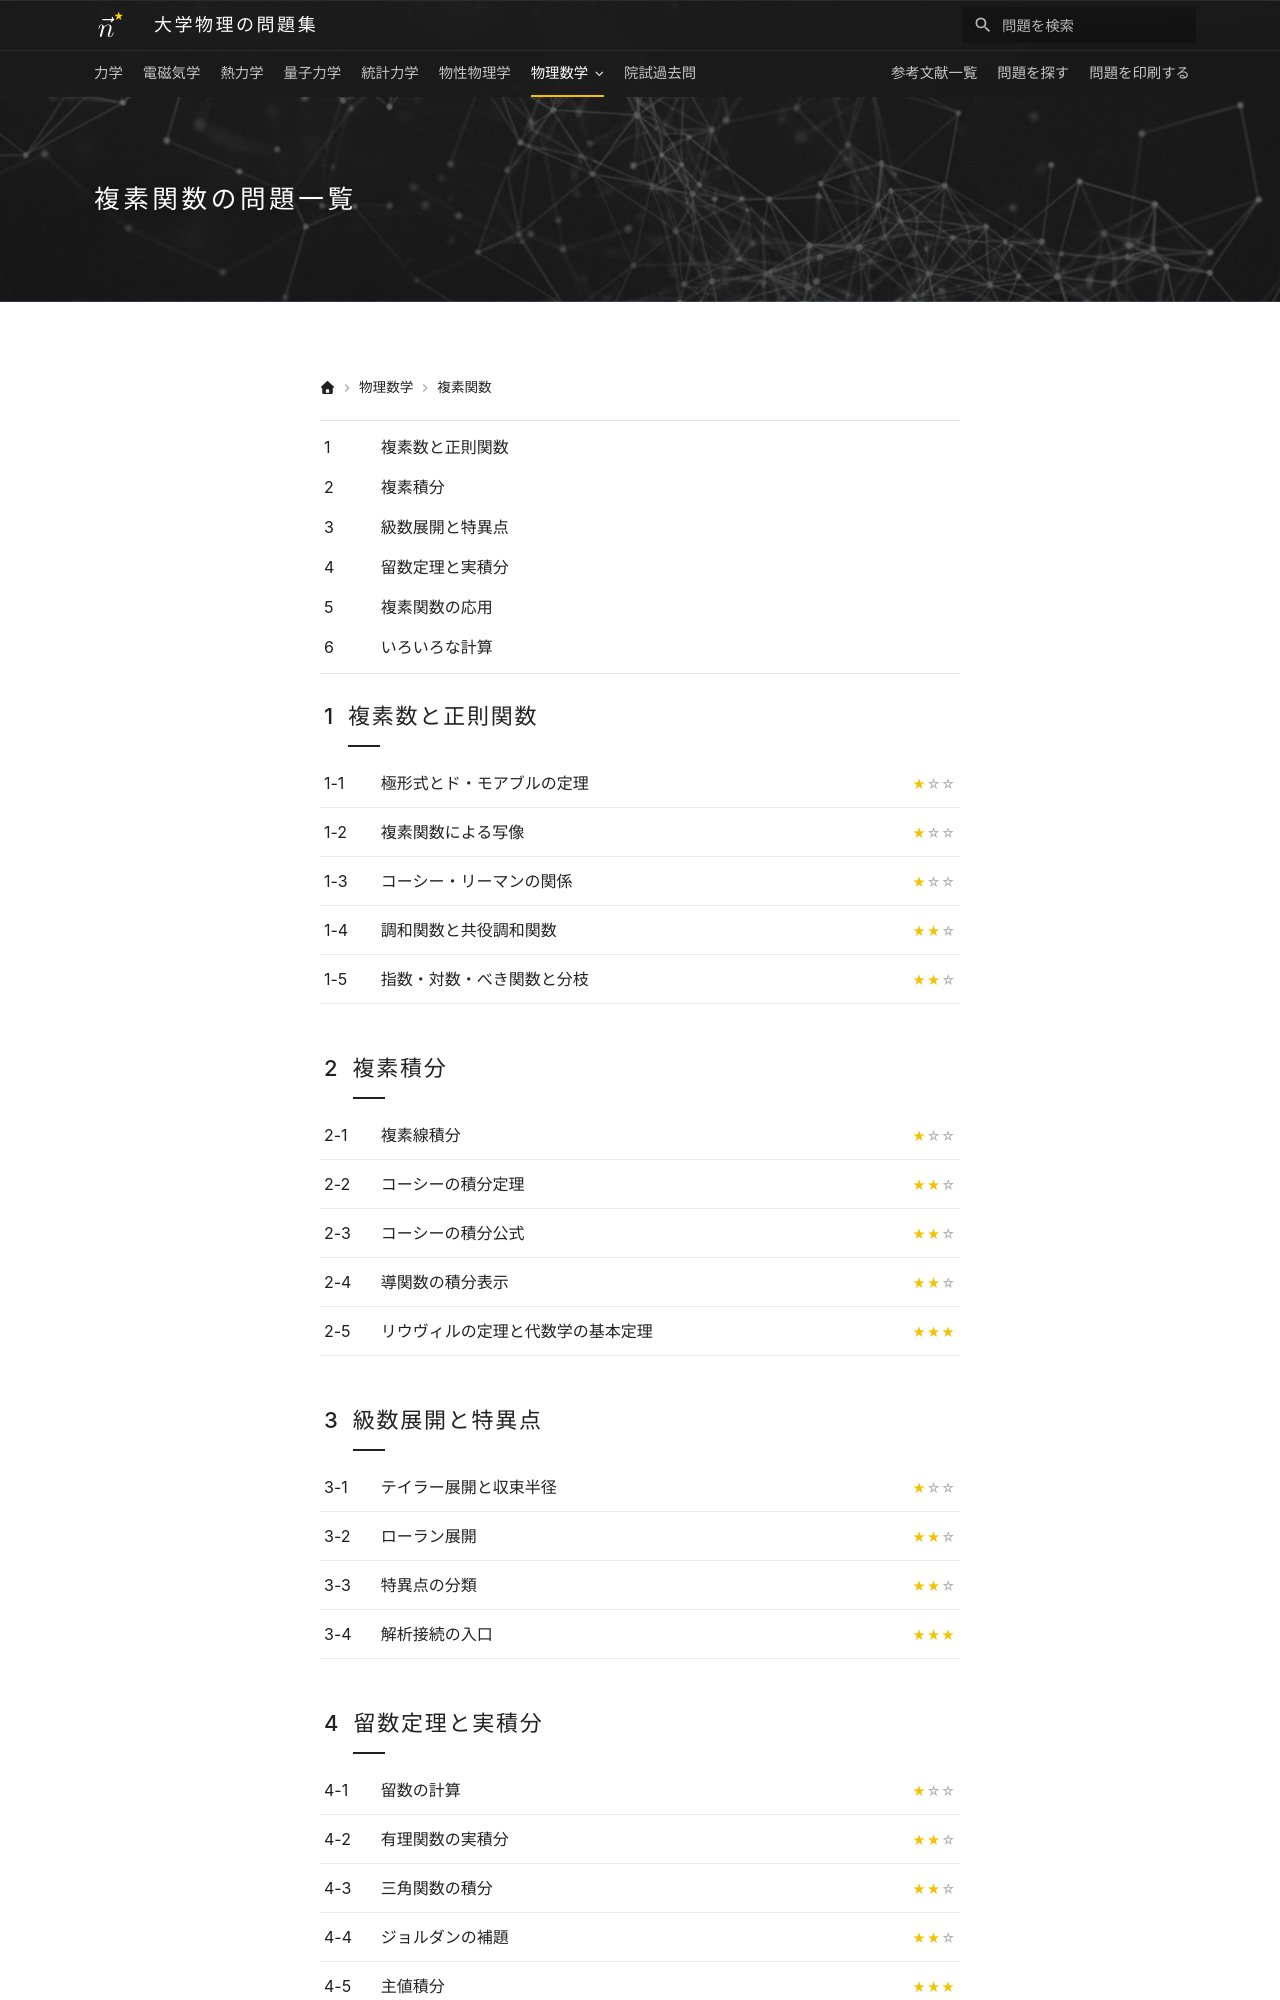

repository: Nanana-2/physics-site · page: 11complex_analysis/index.html · generator: mkdocs

---
title: 複素関数の問題一覧
hero_image: assets/images/index.jpg
hide:
  - toc   # 本文が章の目次なので右のサイドバーは出さない（本文を中央に）
---

# 複素関数の問題一覧

<div class="grid cards" markdown>

-   __1. 複素数と正則関数__

    ---

    * [極形式とド・モアブルの定理](01/01_010.md)
    * [複素関数による写像](01/01_020.md)
    * [コーシー・リーマンの関係](01/01_030.md)
    * [調和関数と共役調和関数](01/01_040.md)
    * [指数・対数・べき関数と分枝](01/01_050.md)

-   __2. 複素積分__

    ---

    * [複素線積分](02/02_010.md)
    * [コーシーの積分定理](02/02_020.md)
    * [コーシーの積分公式](02/02_030.md)
    * [導関数の積分表示](02/02_040.md)
    * [リウヴィルの定理と代数学の基本定理](02/02_050.md)

-   __3. 級数展開と特異点__

    ---

    * [テイラー展開と収束半径](03/03_010.md)
    * [ローラン展開](03/03_020.md)
    * [特異点の分類](03/03_030.md)
    * [解析接続の入口](03/03_040.md)

-   __4. 留数定理と実積分__

    ---
